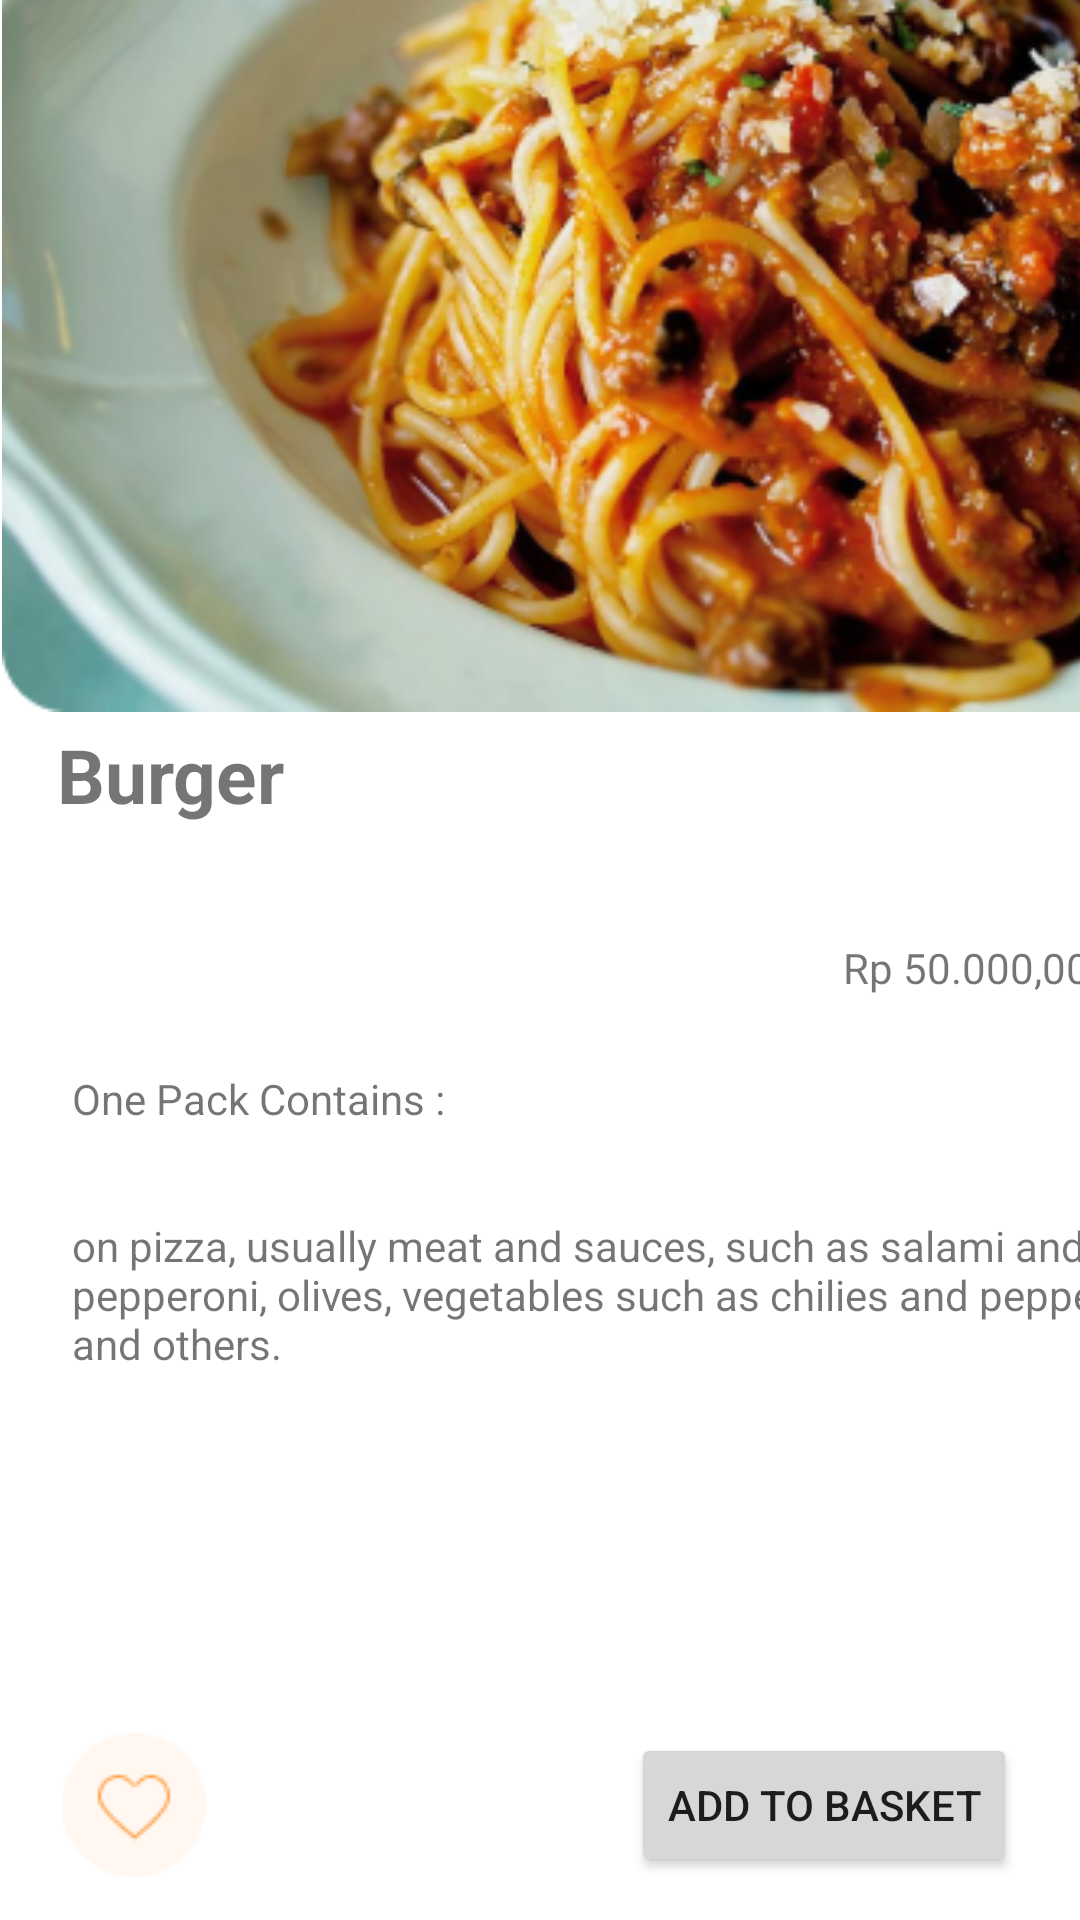

Here is an Android app screen rendered from its layout file. Give the layout XML and the strings, colors and styles it references.
<!-- AndroidManifest.xml: application theme Theme.KedaiKopi -->
<!-- res/layout/burger.xml -->
<?xml version="1.0" encoding="utf-8"?>
<androidx.constraintlayout.widget.ConstraintLayout xmlns:android="http://schemas.android.com/apk/res/android"
    xmlns:app="http://schemas.android.com/apk/res-auto"
    xmlns:tools="http://schemas.android.com/tools"
    android:layout_width="match_parent"
    android:layout_height="match_parent">

    <ImageView
        android:id="@+id/imgFood"
        android:layout_width="410dp"
        android:layout_height="327dp"
        android:layout_marginTop="1dp"
        android:layout_marginBottom="403dp"
        app:layout_constraintBottom_toBottomOf="parent"
        app:layout_constraintEnd_toEndOf="parent"
        app:layout_constraintHorizontal_bias="0.0"
        app:layout_constraintStart_toStartOf="parent"
        app:layout_constraintTop_toTopOf="parent"
        app:layout_constraintVertical_bias="1.0"
        app:srcCompat="@drawable/spagettibesar"
        tools:srcCompat="@drawable/burger" />

    <TextView
        android:id="@+id/tvNamaFood"
        android:layout_width="wrap_content"
        android:layout_height="wrap_content"
        android:layout_marginTop="19dp"
        android:layout_marginBottom="365dp"
        android:text="@string/burger"
        android:textSize="25dp"
        android:textStyle="bold"
        app:layout_constraintBottom_toBottomOf="parent"
        app:layout_constraintEnd_toEndOf="parent"
        app:layout_constraintHorizontal_bias="0.067"
        app:layout_constraintStart_toStartOf="parent"
        app:layout_constraintTop_toBottomOf="@+id/imgFood"
        app:layout_constraintVertical_bias="1.0" />

    <TextView
        android:id="@+id/tvHarga"
        android:layout_width="wrap_content"
        android:layout_height="wrap_content"
        android:layout_marginStart="320dp"
        android:layout_marginTop="76dp"
        android:layout_marginEnd="33dp"
        android:text="@string/rp_50_000_00"
        app:layout_constraintBottom_toBottomOf="parent"
        app:layout_constraintEnd_toEndOf="parent"
        app:layout_constraintHorizontal_bias="0.52"
        app:layout_constraintStart_toStartOf="parent"
        app:layout_constraintTop_toBottomOf="@+id/imgFood"
        app:layout_constraintVertical_bias="0.0" />

    <TextView
        android:id="@+id/tvNontifikasi"
        android:layout_width="wrap_content"
        android:layout_height="wrap_content"
        android:layout_marginStart="24dp"
        android:layout_marginTop="104dp"
        android:layout_marginEnd="329dp"
        android:layout_marginBottom="15dp"
        android:text="@string/one_pack_contains"
        app:layout_constraintBottom_toTopOf="@+id/tvDetail"
        app:layout_constraintEnd_toEndOf="parent"
        app:layout_constraintHorizontal_bias="0.0"
        app:layout_constraintStart_toStartOf="parent"
        app:layout_constraintTop_toBottomOf="@+id/tvNamaFood" />

    <TextView
        android:id="@+id/tvDetail"
        android:layout_width="360dp"
        android:layout_height="wrap_content"
        android:layout_marginStart="24dp"
        android:layout_marginTop="15dp"
        android:layout_marginEnd="329dp"
        android:layout_marginBottom="143dp"
        android:text="@string/on_pizza_usually_meat_and_sauces_such_as_salami_and_pepperoni_olives_vegetables_such_as_chilies_and_peppers_and_others"
        app:layout_constraintBottom_toTopOf="@+id/imgLike"
        app:layout_constraintEnd_toEndOf="parent"
        app:layout_constraintHorizontal_bias="0.0"
        app:layout_constraintStart_toStartOf="parent"
        app:layout_constraintTop_toBottomOf="@+id/tvNontifikasi" />

    <Button
        android:id="@+id/btnPesan"
        android:layout_width="wrap_content"
        android:layout_height="wrap_content"
        android:layout_marginStart="224dp"
        android:layout_marginEnd="21dp"
        android:text="@string/add_to_basket"
        app:layout_constraintBottom_toBottomOf="parent"
        app:layout_constraintEnd_toEndOf="parent"
        app:layout_constraintHorizontal_bias="1.0"
        app:layout_constraintStart_toEndOf="@+id/imgLike"
        app:layout_constraintTop_toTopOf="parent"
        app:layout_constraintVertical_bias="0.976" />

    <ImageView
        android:id="@+id/imgLike"
        android:layout_width="wrap_content"
        android:layout_height="wrap_content"
        app:layout_constraintBottom_toBottomOf="parent"
        app:layout_constraintEnd_toEndOf="parent"
        app:layout_constraintHorizontal_bias="0.066"
        app:layout_constraintStart_toStartOf="parent"
        app:layout_constraintTop_toTopOf="parent"
        app:layout_constraintVertical_bias="0.976"
        app:srcCompat="@drawable/love" />
</androidx.constraintlayout.widget.ConstraintLayout>
<!-- resources referenced by this layout -->
<resources>
  <!-- drawable burger: png bitmap (drawable, 194289 bytes) -->
  <!-- drawable love: png bitmap (drawable, 1260 bytes) -->
  <!-- drawable spagettibesar: png bitmap (drawable, 219656 bytes) -->
  <string name="add_to_basket">Add to Basket</string>
  <string name="burger">Burger</string>
  <string name="on_pizza_usually_meat_and_sauces_such_as_salami_and_pepperoni_olives_vegetables_such_as_chilies_and_peppers_and_others">on pizza, usually meat and sauces, such as salami and pepperoni, olives, vegetables such as chilies and peppers and others.</string>
  <string name="one_pack_contains">One Pack Contains :</string>
  <string name="rp_50_000_00">Rp 50.000,00</string>
  <style name="Theme.KedaiKopi" parent="Theme.MaterialComponents.DayNight.DarkActionBar">
          
          <item name="colorPrimary">@color/purple_500</item>
          <item name="colorPrimaryVariant">@color/purple_700</item>
          <item name="colorOnPrimary">@color/white</item>
          
          <item name="colorSecondary">@color/teal_200</item>
          <item name="colorSecondaryVariant">@color/teal_700</item>
          <item name="colorOnSecondary">@color/black</item>
          
          <item name="android:statusBarColor" tools:targetApi="l">?attr/colorPrimaryVariant</item>
          
      </style>
  <color name="purple_500">#FF6200EE</color>
  <color name="purple_700">#FF3700B3</color>
  <color name="white">#FFFFFFFF</color>
  <color name="teal_200">#FF03DAC5</color>
  <color name="teal_700">#FF018786</color>
  <color name="black">#FF000000</color>
</resources>
